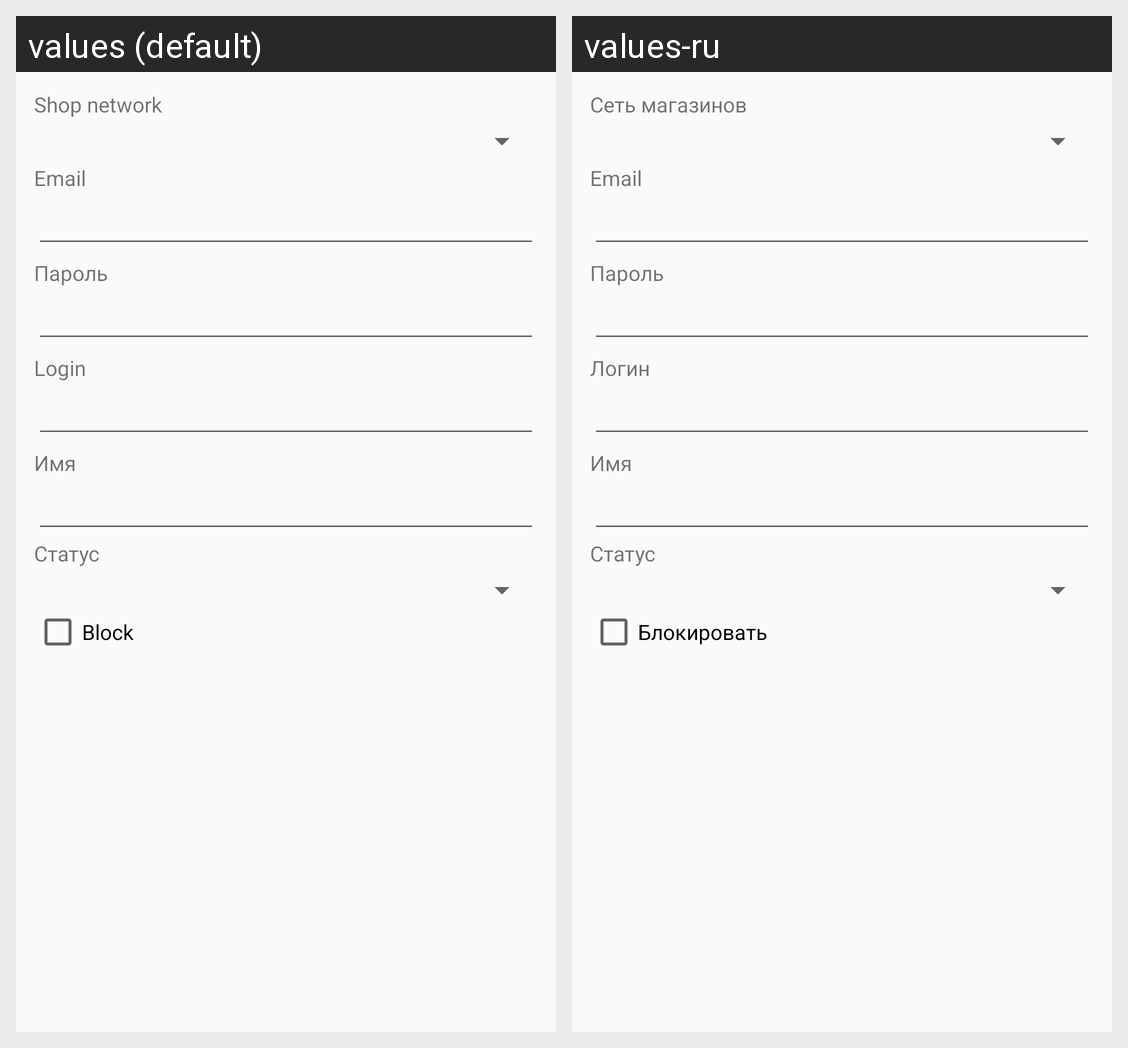

Translations of the strings shown on this Android screen, per locale in the grid:
Android screen res/layout/fragment_user_edit.xml rendered under 2 locales, left to right: values (default), values-ru. Device: Nexus 5 (rendered at 1080×1920; each locale shown at half size, 540×960, under a caption strip naming it); theme AppTheme.
Strings drawn on this screen, with the default value and each locale's value (text and hints the layout hard-codes, and strings that could not be matched under every locale, appear in the picture but are not listed):

company_label
  values: Shop network
  values-ru: Сеть магазинов

email_label
  values: Email
  values-ru: Email

password_label
  values: Пароль
  values-ru: Пароль

username_label
  values: Login
  values-ru: Логин

name_label
  values: Имя
  values-ru: Имя

job_label
  values: Статус
  values-ru: Статус

block
  values: Block
  values-ru: Блокировать
